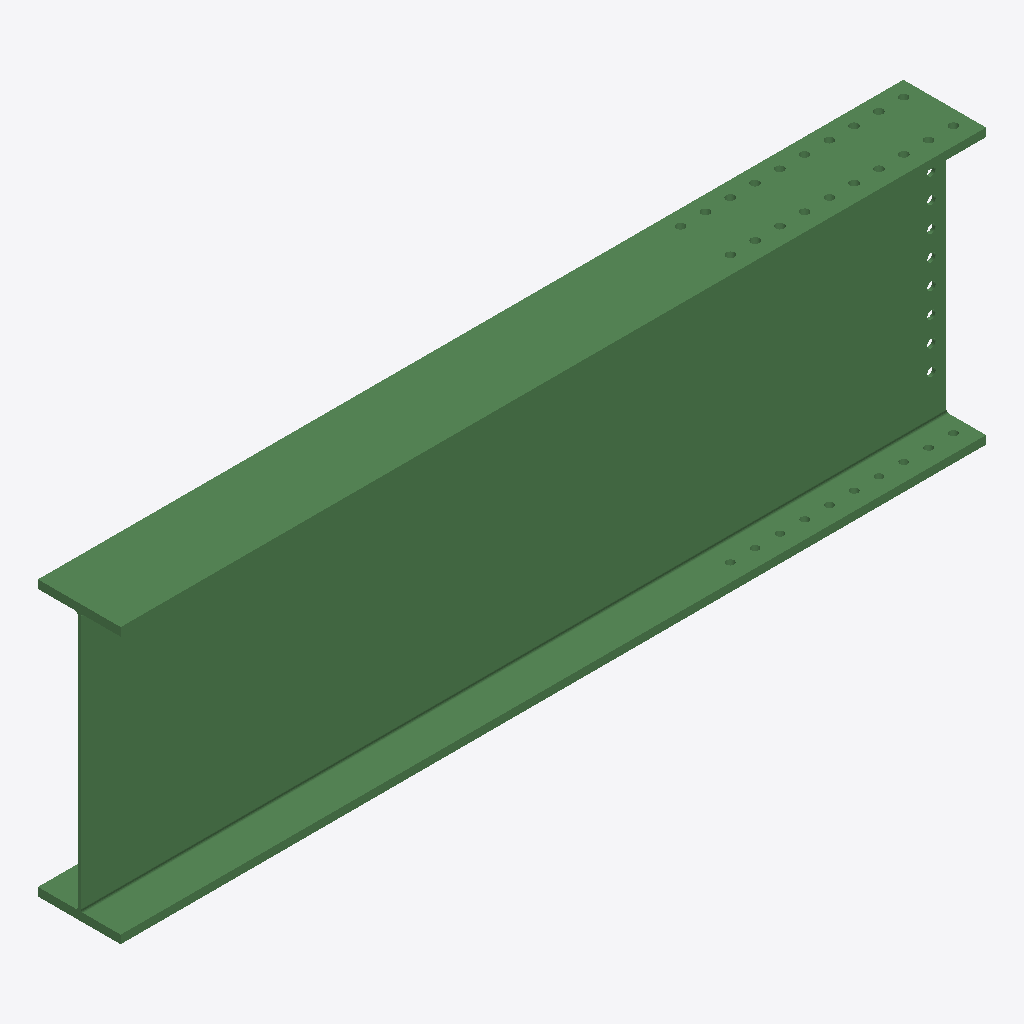
Isometric view of an IFC building model (IFC-SPF (STEP), schema IFC2X3, length unit millimetre), seen from the south-west, elements coloured by IFC class: 1 beam (green).
Extent 2.6 m × 0.2 m × 0.8 m (x, y, z). Storeys (1): Undefined at 0.00 m. Elements (1): 1 IfcBeam.

HEADER;
FILE_DESCRIPTION(('ViewDefinition[AISC_Steel_Detailing]','Option [BaseQuantities:Off]','Option [GridExport:On]','Option [Assemblies:Off]','Option [Bolts:On]','Option [Rebars:On]','Option [PourObjects:Off]','Option [Welds:On]','Option [SurfaceTreatments:On]','Option [LocationBy:0]','Option [ViewColors:Off]','Option [SectionedSpine:Off]','[2 more]'),'2;1');
FILE_NAME('b_920_Qty_1.ifc','2026-05-16T11:53:17',('GIOVANNIPC\\gcorrea'),('Structural Designer'),'IFC Database version: Work','Tekla Structures 2020 Service Pack 5, IFC Export','');
FILE_SCHEMA(('IFC2X3'));
ENDSEC;
DATA;
#37=IFCPROJECT('2G7ZFDNE16yBDU14FA92Me',#5,'Proyecto',$,$,$,$,(#11),#36);
#39=IFCSITE('2xvEzEinjBTea80yOTcujY',#5,'Obra',$,$,#38,$,$,.ELEMENT.,$,$,$,$,$);
#41=IFCBUILDING('3FWI8fBPX3jexJbPyDHg1M',#5,'Undefined',$,$,#40,$,$,.ELEMENT.,$,$,$);
#43=IFCBUILDINGSTOREY('29hdEUCErFze9E_VIAceOd',#5,'Undefined',$,$,#42,$,$,.ELEMENT.,0.0);
#64=IFCBEAM('0cAemy9T5EZfZ6Ho3d9wqB',#44,'BEAM','HI830-10-25*250','HI830-10-25*250',#48,#63,'ID262a8c3c-25d1-4e8e-98c6-4720e727ad0b');
ENDSEC;
